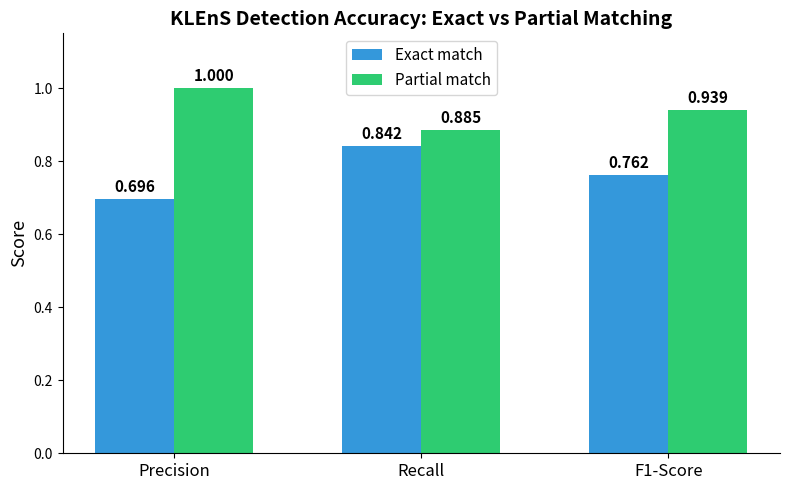
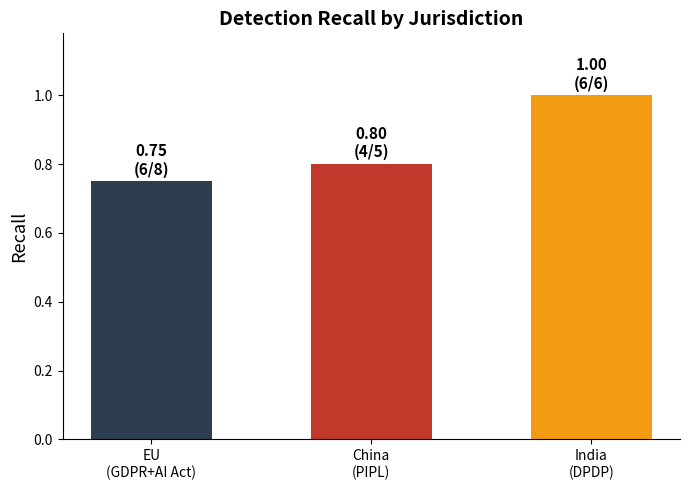
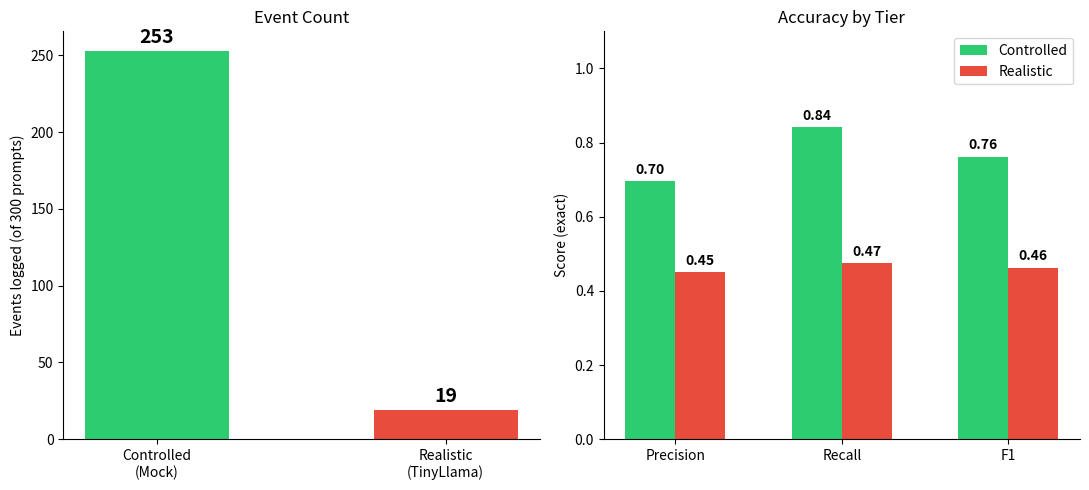
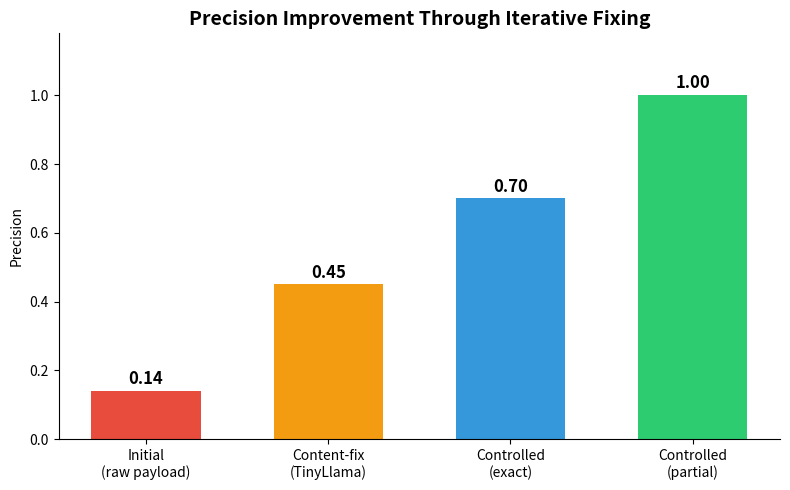
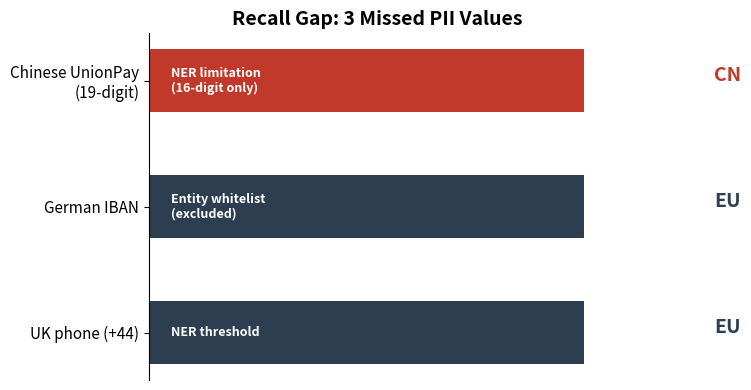

These figures' Python source, in order:
import matplotlib
matplotlib.use('Agg')
import matplotlib.pyplot as plt
import numpy as np

# Fig 1: Exact vs Partial matching
fig, ax = plt.subplots(figsize=(8, 5))
metrics = ['Precision', 'Recall', 'F1-Score']
exact = [0.696, 0.842, 0.762]
partial = [1.000, 0.885, 0.939]
x = np.arange(len(metrics))
w = 0.32
b1 = ax.bar(x-w/2, exact, w, label='Exact match', color='#3498db')
b2 = ax.bar(x+w/2, partial, w, label='Partial match', color='#2ecc71')
for b in b1: ax.text(b.get_x()+b.get_width()/2, b.get_height()+0.02, f'{b.get_height():.3f}', ha='center', fontsize=11, fontweight='bold')
for b in b2: ax.text(b.get_x()+b.get_width()/2, b.get_height()+0.02, f'{b.get_height():.3f}', ha='center', fontsize=11, fontweight='bold')
ax.set_ylim(0, 1.15)
ax.set_ylabel('Score', fontsize=13)
ax.set_title('KLEnS Detection Accuracy: Exact vs Partial Matching', fontsize=14, fontweight='bold')
ax.set_xticks(x)
ax.set_xticklabels(metrics, fontsize=12)
ax.legend(fontsize=11)
ax.spines['top'].set_visible(False)
ax.spines['right'].set_visible(False)
plt.tight_layout()
plt.savefig('fig1_exact_vs_partial.png', dpi=200)
print('fig1_exact_vs_partial.png saved')
plt.close()

# Fig 2: Per-jurisdiction recall
fig, ax = plt.subplots(figsize=(7, 5))
jur = ['EU\n(GDPR+AI Act)', 'China\n(PIPL)', 'India\n(DPDP)']
rec = [0.750, 0.800, 1.000]
det = [6, 4, 6]
tot = [8, 5, 6]
bars = ax.bar(jur, rec, color=['#2c3e50','#c0392b','#f39c12'], width=0.55)
for b, d, t in zip(bars, det, tot):
    ax.text(b.get_x()+b.get_width()/2, b.get_height()+0.02, f'{b.get_height():.2f}\n({d}/{t})', ha='center', fontsize=11, fontweight='bold')
ax.set_ylim(0, 1.18)
ax.set_ylabel('Recall', fontsize=13)
ax.set_title('Detection Recall by Jurisdiction', fontsize=14, fontweight='bold')
ax.spines['top'].set_visible(False)
ax.spines['right'].set_visible(False)
plt.tight_layout()
plt.savefig('fig2_jurisdiction_recall.png', dpi=200)
print('fig2_jurisdiction_recall.png saved')
plt.close()

# Fig 3: Controlled vs Realistic (two panels)
fig, axes = plt.subplots(1, 2, figsize=(11, 5))
ax = axes[0]
ax.bar(['Controlled\n(Mock)', 'Realistic\n(TinyLlama)'], [253, 19], color=['#2ecc71','#e74c3c'], width=0.5)
for i, v in enumerate([253, 19]):
    ax.text(i, v+5, str(v), ha='center', fontsize=14, fontweight='bold')
ax.set_ylabel('Events logged (of 300 prompts)')
ax.set_title('Event Count')
ax.spines['top'].set_visible(False)
ax.spines['right'].set_visible(False)
ax = axes[1]
m = ['Precision', 'Recall', 'F1']
c = [0.696, 0.842, 0.762]
r = [0.450, 0.474, 0.462]
x2 = np.arange(3)
ax.bar(x2-0.15, c, 0.3, label='Controlled', color='#2ecc71')
ax.bar(x2+0.15, r, 0.3, label='Realistic', color='#e74c3c')
for i in range(3):
    ax.text(i-0.15, c[i]+0.02, f'{c[i]:.2f}', ha='center', fontsize=10, fontweight='bold')
    ax.text(i+0.15, r[i]+0.02, f'{r[i]:.2f}', ha='center', fontsize=10, fontweight='bold')
ax.set_ylim(0, 1.1)
ax.set_ylabel('Score (exact)')
ax.set_title('Accuracy by Tier')
ax.set_xticks(x2)
ax.set_xticklabels(m)
ax.legend()
ax.spines['top'].set_visible(False)
ax.spines['right'].set_visible(False)
plt.tight_layout()
plt.savefig('fig3_controlled_vs_realistic.png', dpi=200)
print('fig3_controlled_vs_realistic.png saved')
plt.close()

# Fig 4: Precision improvement journey
fig, ax = plt.subplots(figsize=(8, 5))
stages = ['Initial\n(raw payload)', 'Content-fix\n(TinyLlama)', 'Controlled\n(exact)', 'Controlled\n(partial)']
vals = [0.14, 0.45, 0.70, 1.00]
bars = ax.bar(stages, vals, color=['#e74c3c','#f39c12','#3498db','#2ecc71'], width=0.6)
for b in bars:
    ax.text(b.get_x()+b.get_width()/2, b.get_height()+0.02, f'{b.get_height():.2f}', ha='center', fontsize=12, fontweight='bold')
ax.set_ylim(0, 1.18)
ax.set_ylabel('Precision')
ax.set_title('Precision Improvement Through Iterative Fixing', fontsize=14, fontweight='bold')
ax.spines['top'].set_visible(False)
ax.spines['right'].set_visible(False)
plt.tight_layout()
plt.savefig('fig4_precision_journey.png', dpi=200)
print('fig4_precision_journey.png saved')
plt.close()

# Fig 5: Recall gap (missed PII)
fig, ax = plt.subplots(figsize=(8, 4))
missed = ['UK phone (+44)', 'German IBAN', 'Chinese UnionPay\n(19-digit)']
causes = ['NER threshold', 'Entity whitelist\n(excluded)', 'NER limitation\n(16-digit only)']
y = np.arange(3)
ax.barh(y, [1,1,1], color=['#2c3e50','#2c3e50','#c0392b'], height=0.5)
ax.set_yticks(y)
ax.set_yticklabels(missed, fontsize=11)
for i, c_text in enumerate(causes):
    ax.text(0.05, i, c_text, ha='left', va='center', fontsize=9, color='white', fontweight='bold')
ax.text(1.3, 0, 'EU', fontsize=14, fontweight='bold', color='#2c3e50')
ax.text(1.3, 1, 'EU', fontsize=14, fontweight='bold', color='#2c3e50')
ax.text(1.3, 2, 'CN', fontsize=14, fontweight='bold', color='#c0392b')
ax.set_title('Recall Gap: 3 Missed PII Values', fontsize=14, fontweight='bold')
ax.spines['top'].set_visible(False)
ax.spines['right'].set_visible(False)
ax.spines['bottom'].set_visible(False)
ax.set_xticks([])
plt.tight_layout()
plt.savefig('fig5_recall_gap.png', dpi=200)
print('fig5_recall_gap.png saved')
plt.close()

print('\n=== 5 figures generated ===')
